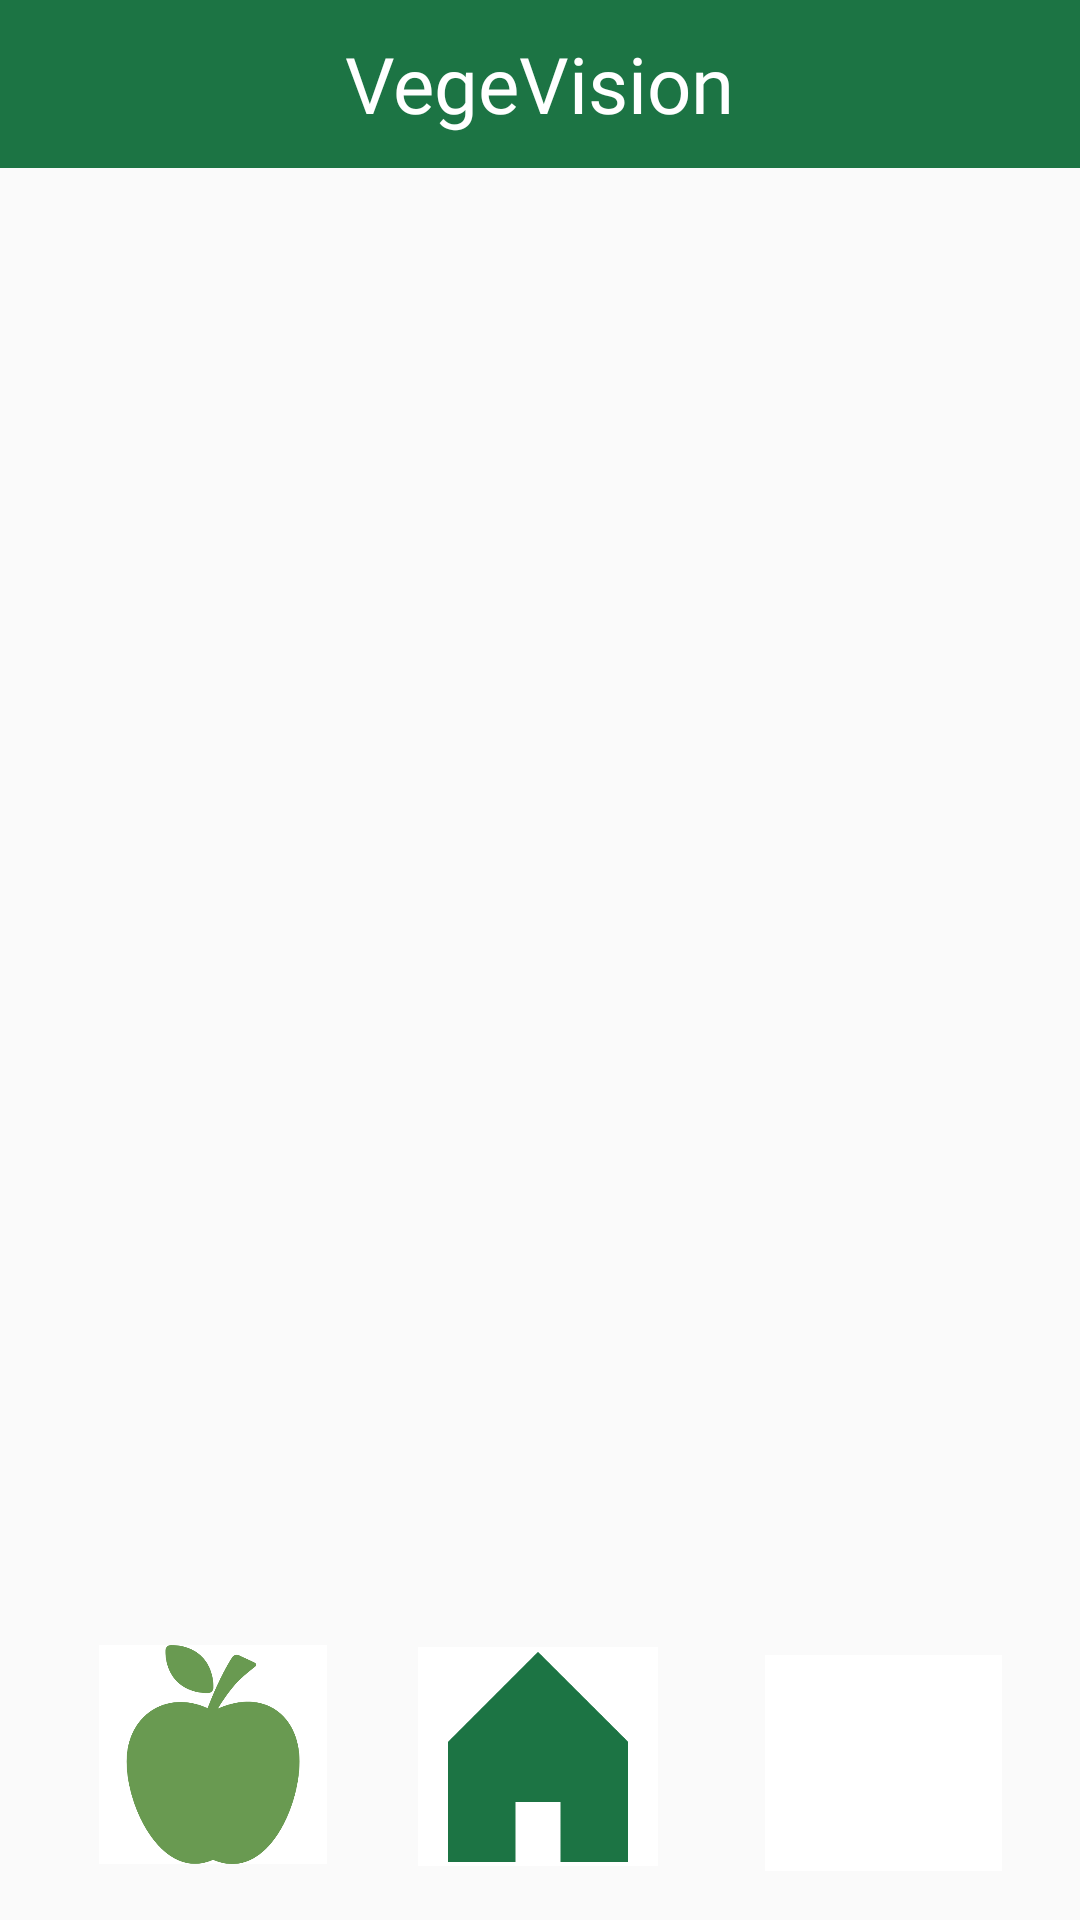

Android layout source for this screen:
<!-- AndroidManifest.xml: application theme Theme.VegeVisionApp -->
<!-- res/layout/notusing.xml -->
<?xml version="1.0" encoding="utf-8"?>
<androidx.constraintlayout.widget.ConstraintLayout xmlns:android="http://schemas.android.com/apk/res/android"
    xmlns:app="http://schemas.android.com/apk/res-auto"
    xmlns:tools="http://schemas.android.com/tools"
    android:layout_width="match_parent"
    android:layout_height="match_parent">

    <include layout="@layout/custom_toolbar" />

    <ImageButton
        android:id="@+id/imageButton2"
        android:layout_width="76dp"
        android:layout_height="73dp"
        android:background="#FFFFFF"
        android:scaleType="fitCenter"
        android:src="@drawable/logo_vege"
        android:tint="@color/green_2"
        app:layout_constraintBottom_toBottomOf="parent"
        app:layout_constraintEnd_toEndOf="parent"
        app:layout_constraintHorizontal_bias="0.116"
        app:layout_constraintStart_toStartOf="parent"
        app:layout_constraintTop_toTopOf="parent"
        app:layout_constraintVertical_bias="0.967"
        tools:ignore="UseAppTint" />

    <ImageButton
        android:id="@+id/homebutton"
        android:layout_width="80dp"
        android:layout_height="73dp"
        android:background="#FFFFFF"
        android:scaleType="centerCrop"
        android:src="@drawable/homebutton4"
        android:tint="@color/green_main"
        app:layout_constraintBottom_toBottomOf="parent"
        app:layout_constraintEnd_toEndOf="parent"
        app:layout_constraintHorizontal_bias="0.498"
        app:layout_constraintStart_toStartOf="parent"
        app:layout_constraintTop_toTopOf="parent"
        app:layout_constraintVertical_bias="0.968"
        tools:ignore="UseAppTint" />

    <ImageButton
        android:id="@+id/imageButton8"
        android:layout_width="79dp"
        android:layout_height="72dp"
        android:background="#FFFFFF"
        android:scaleType="centerCrop"
        android:src="@drawable/category1"
        android:tint="@color/green_2"
        app:layout_constraintBottom_toBottomOf="parent"
        app:layout_constraintEnd_toEndOf="parent"
        app:layout_constraintHorizontal_bias="0.907"
        app:layout_constraintStart_toStartOf="parent"
        app:layout_constraintTop_toTopOf="parent"
        app:layout_constraintVertical_bias="0.971"
        tools:ignore="UseAppTint" />

</androidx.constraintlayout.widget.ConstraintLayout>
<!-- res/layout/custom_toolbar.xml (included above) -->
<?xml version="1.0" encoding="utf-8"?>
<androidx.constraintlayout.widget.ConstraintLayout
    xmlns:android="http://schemas.android.com/apk/res/android"
    xmlns:app="http://schemas.android.com/apk/res-auto"
    xmlns:tools="http://schemas.android.com/tools"
    android:layout_width="match_parent"
    android:layout_height="match_parent">

    
    <androidx.appcompat.widget.Toolbar
        android:id="@+id/custom_toolbar"
        android:layout_width="match_parent"
        android:layout_height="?attr/actionBarSize"
        android:background="?attr/colorPrimary"
        android:theme="@style/ThemeOverlay.AppCompat.Dark"
        app:layout_constraintBottom_toBottomOf="parent"
        app:layout_constraintEnd_toEndOf="parent"
        app:layout_constraintHorizontal_bias="0.0"
        app:layout_constraintStart_toStartOf="parent"
        app:layout_constraintTop_toTopOf="parent"
        app:layout_constraintVertical_bias="0.0">

        <TextView
            android:layout_width="wrap_content"
            android:layout_height="wrap_content"
            android:layout_gravity="center"
            android:text="VegeVision"
            android:fontFamily="@font/timesnewroman"
            android:textAppearance="?android:textAppearanceMedium"
            android:textColor="@android:color/white"
            android:textSize="26sp" />

        
        

    </androidx.appcompat.widget.Toolbar>

</androidx.constraintlayout.widget.ConstraintLayout>
<!-- resources referenced by this layout -->
<resources>
  <color name="green_2">#699A51</color>
  <color name="green_main">#1C7444</color>
  <color name="white">#FFFFFFFF</color>
  <!-- drawable homebutton4: png bitmap (drawable, 6007 bytes) -->
  <!-- drawable logo_vege: png bitmap (drawable, 276128 bytes) -->
  <style name="Theme.VegeVisionApp" parent="Base.Theme.VegeVisionApp" />
  <style name="Base.Theme.VegeVisionApp" parent="Theme.AppCompat.DayNight.NoActionBar">
          
          <item name="colorPrimary">@color/green_main</item> 
          <item name="colorPrimaryVariant">@color/green_main</item>
          <item name="colorOnPrimary">@color/white</item>
          
          <item name="colorSecondary">@color/yellow_1</item>
          <item name="colorSecondaryVariant">@color/yellow_2</item>
          <item name="colorOnSecondary">@color/black</item>
          
          <item name="android:statusBarColor" tools:targetApi="1">?attr/colorPrimaryVariant</item>
          
          
  
          
          
  
          
          <item name="android:windowActionBarOverlay">true</item>
      </style>
  <color name="yellow_1">#D5D44C</color>
  <color name="yellow_2">#E5E593</color>
  <color name="black">#FF000000</color>
</resources>
